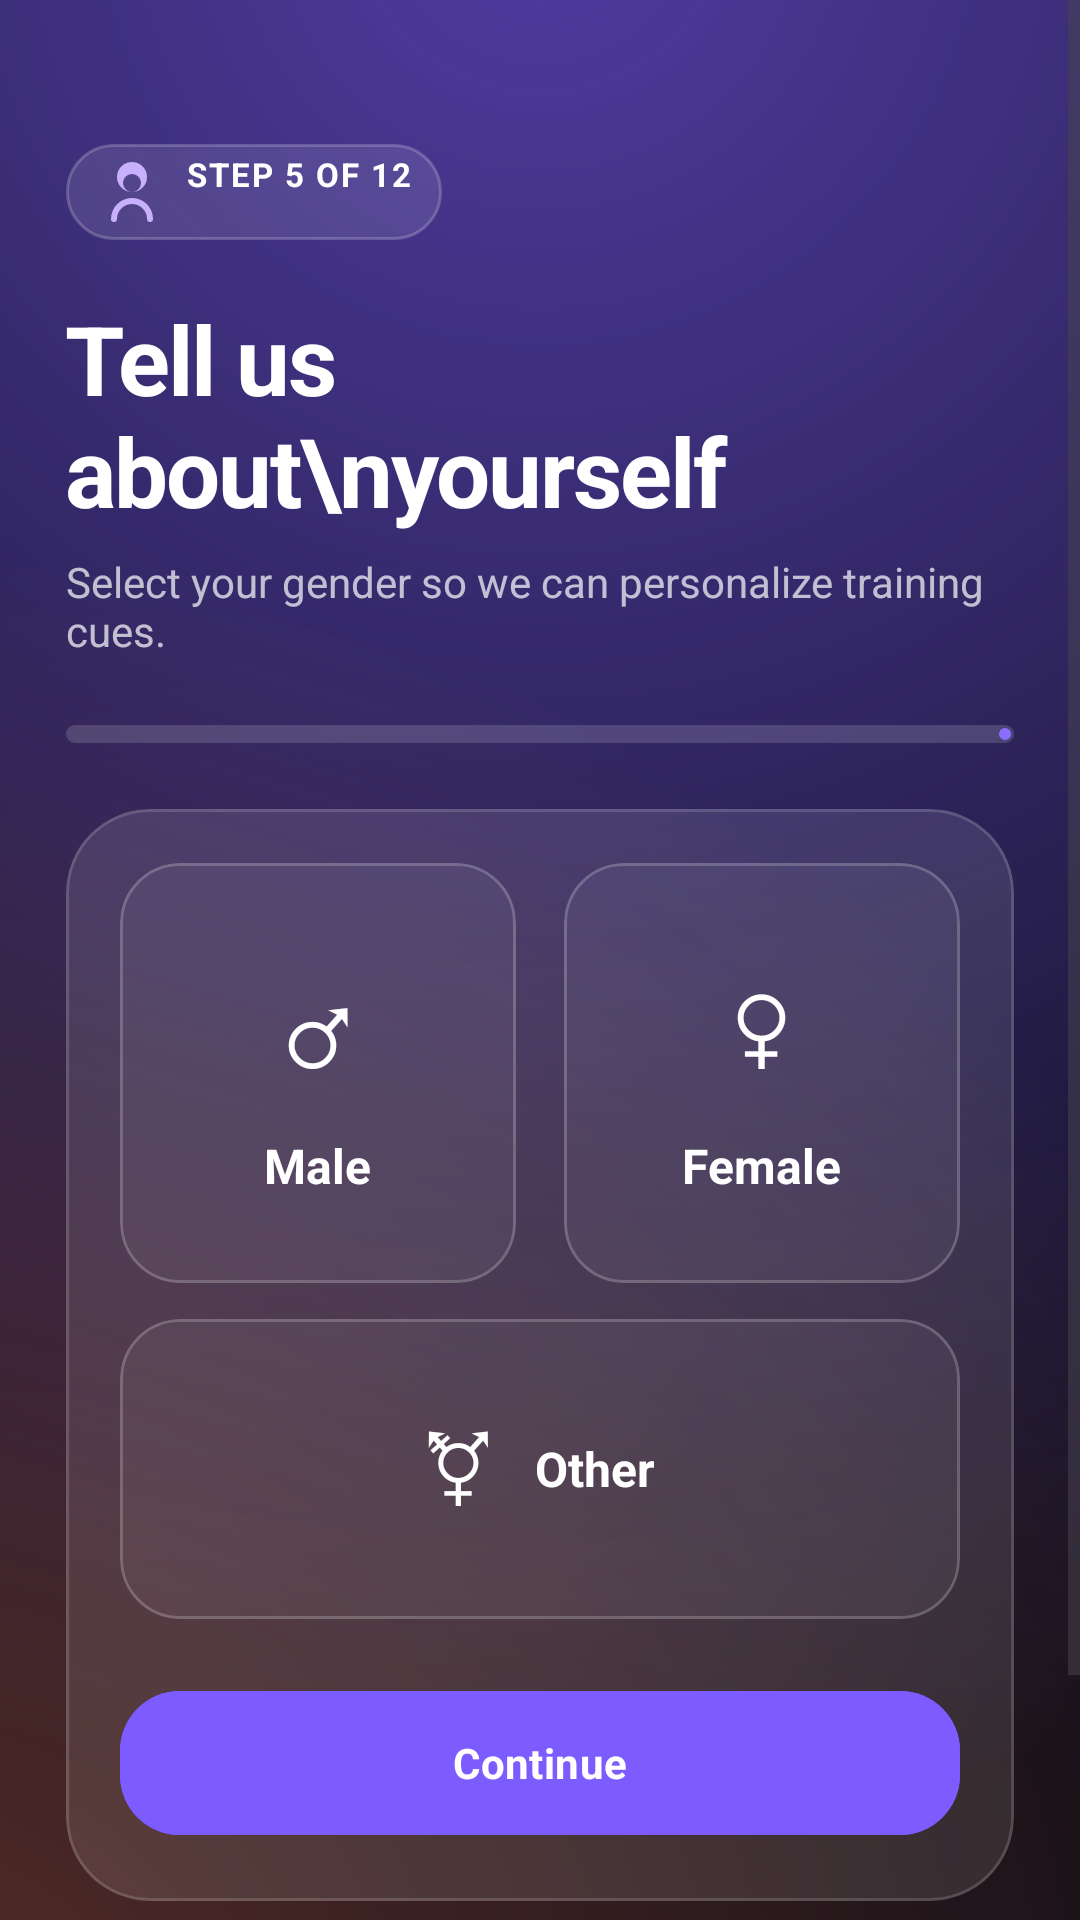

The Android layout XML behind this screen, and the referenced resources:
<!-- AndroidManifest.xml: application theme Theme.FitnessCoachAI -->
<!-- res/layout/activity_signup_gender.xml -->
<?xml version="1.0" encoding="utf-8"?>
<ScrollView xmlns:android="http://schemas.android.com/apk/res/android"
    xmlns:app="http://schemas.android.com/apk/res-auto"
    android:layout_width="match_parent"
    android:layout_height="match_parent"
    android:background="@drawable/bg_auth_gradient"
    android:fillViewport="true"
    android:overScrollMode="never">

    <LinearLayout
        android:layout_width="match_parent"
        android:layout_height="wrap_content"
        android:orientation="vertical"
        android:paddingStart="22dp"
        android:paddingTop="48dp"
        android:paddingEnd="22dp"
        android:paddingBottom="32dp">

        <TextView
            android:id="@+id/tvStep"
            style="@style/Pulse.Pill"
            android:layout_width="wrap_content"
            android:layout_height="wrap_content"
            android:background="@drawable/bg_metric_chip"
            android:drawableStart="@drawable/profile"
            android:drawablePadding="6dp"
            android:drawableTint="@color/brand_primary_200"
            android:text="Step 5 of 12"
            android:textColor="#FFFFFF" />

        <TextView
            android:layout_width="wrap_content"
            android:layout_height="wrap_content"
            android:layout_marginTop="18dp"
            android:letterSpacing="-0.02"
            android:text="Tell us about\nyourself"
            android:textColor="@android:color/white"
            android:textSize="32sp"
            android:textStyle="bold" />

        <TextView
            android:layout_width="wrap_content"
            android:layout_height="wrap_content"
            android:layout_marginTop="6dp"
            android:layout_marginBottom="22dp"
            android:text="Select your gender so we can personalize training cues."
            android:textColor="#B3FFFFFF"
            android:textSize="14sp" />

        <com.google.android.material.progressindicator.LinearProgressIndicator
            android:id="@+id/progress"
            android:layout_width="match_parent"
            android:layout_height="6dp"
            android:layout_marginBottom="22dp"
            android:max="100"
            app:indicatorColor="@color/brand_primary_400"
            app:trackColor="#26FFFFFF"
            app:trackCornerRadius="999dp"
            app:trackThickness="6dp" />

        <com.google.android.material.card.MaterialCardView
            android:layout_width="match_parent"
            android:layout_height="wrap_content"
            app:cardBackgroundColor="#1AFFFFFF"
            app:cardCornerRadius="28dp"
            app:cardElevation="0dp"
            app:strokeColor="#26FFFFFF"
            app:strokeWidth="1dp">

            <LinearLayout
                android:layout_width="match_parent"
                android:layout_height="wrap_content"
                android:orientation="vertical"
                android:padding="18dp">

                <LinearLayout
                    android:layout_width="match_parent"
                    android:layout_height="wrap_content"
                    android:layout_marginBottom="12dp"
                    android:orientation="horizontal"
                    android:weightSum="2">

                    <com.google.android.material.card.MaterialCardView
                        android:id="@+id/optionMale"
                        android:layout_width="0dp"
                        android:layout_height="140dp"
                        android:layout_marginEnd="8dp"
                        android:layout_weight="1"
                        app:cardBackgroundColor="#0DFFFFFF"
                        app:cardCornerRadius="20dp"
                        app:cardElevation="0dp"
                        app:strokeColor="#33FFFFFF"
                        app:strokeWidth="1dp">

                        <LinearLayout
                            android:layout_width="match_parent"
                            android:layout_height="match_parent"
                            android:gravity="center"
                            android:orientation="vertical"
                            android:padding="16dp">

                            <TextView
                                android:layout_width="wrap_content"
                                android:layout_height="wrap_content"
                                android:layout_marginBottom="10dp"
                                android:text="♂"
                                android:textColor="@android:color/white"
                                android:textSize="38sp" />

                            <TextView
                                android:id="@+id/tvMale"
                                android:layout_width="wrap_content"
                                android:layout_height="wrap_content"
                                android:text="Male"
                                android:textColor="@android:color/white"
                                android:textSize="16sp"
                                android:textStyle="bold" />
                        </LinearLayout>
                    </com.google.android.material.card.MaterialCardView>

                    <com.google.android.material.card.MaterialCardView
                        android:id="@+id/optionFemale"
                        android:layout_width="0dp"
                        android:layout_height="140dp"
                        android:layout_marginStart="8dp"
                        android:layout_weight="1"
                        app:cardBackgroundColor="#0DFFFFFF"
                        app:cardCornerRadius="20dp"
                        app:cardElevation="0dp"
                        app:strokeColor="#33FFFFFF"
                        app:strokeWidth="1dp">

                        <LinearLayout
                            android:layout_width="match_parent"
                            android:layout_height="match_parent"
                            android:gravity="center"
                            android:orientation="vertical"
                            android:padding="16dp">

                            <TextView
                                android:layout_width="wrap_content"
                                android:layout_height="wrap_content"
                                android:layout_marginBottom="10dp"
                                android:text="♀"
                                android:textColor="@android:color/white"
                                android:textSize="38sp" />

                            <TextView
                                android:id="@+id/tvFemale"
                                android:layout_width="wrap_content"
                                android:layout_height="wrap_content"
                                android:text="Female"
                                android:textColor="@android:color/white"
                                android:textSize="16sp"
                                android:textStyle="bold" />
                        </LinearLayout>
                    </com.google.android.material.card.MaterialCardView>
                </LinearLayout>

                <com.google.android.material.card.MaterialCardView
                    android:id="@+id/optionOther"
                    android:layout_width="match_parent"
                    android:layout_height="100dp"
                    android:layout_marginBottom="4dp"
                    app:cardBackgroundColor="#0DFFFFFF"
                    app:cardCornerRadius="20dp"
                    app:cardElevation="0dp"
                    app:strokeColor="#33FFFFFF"
                    app:strokeWidth="1dp">

                    <LinearLayout
                        android:layout_width="match_parent"
                        android:layout_height="match_parent"
                        android:gravity="center"
                        android:orientation="horizontal"
                        android:padding="16dp">

                        <TextView
                            android:layout_width="wrap_content"
                            android:layout_height="wrap_content"
                            android:layout_marginEnd="14dp"
                            android:text="⚧"
                            android:textColor="@android:color/white"
                            android:textSize="32sp" />

                        <TextView
                            android:id="@+id/tvOther"
                            android:layout_width="wrap_content"
                            android:layout_height="wrap_content"
                            android:text="Other"
                            android:textColor="@android:color/white"
                            android:textSize="16sp"
                            android:textStyle="bold" />
                    </LinearLayout>
                </com.google.android.material.card.MaterialCardView>

                <com.google.android.material.button.MaterialButton
                    android:id="@+id/btnNext"
                    android:layout_width="match_parent"
                    android:layout_height="56dp"
                    android:layout_marginTop="16dp"
                    android:backgroundTint="@color/brand_primary_500"
                    android:enabled="false"
                    android:text="Continue"
                    android:textAllCaps="false"
                    android:textColor="@android:color/white"
                    app:cornerRadius="20dp"
                    app:icon="@drawable/ic_chevron_right"
                    app:iconGravity="end"
                    app:iconTint="@android:color/white" />

            </LinearLayout>
        </com.google.android.material.card.MaterialCardView>

        <com.google.android.material.button.MaterialButton
            android:id="@+id/btnBack"
            style="@style/Widget.Pulse.Button.Outlined"
            android:layout_width="match_parent"
            android:layout_height="54dp"
            android:layout_marginTop="14dp"
            android:text="Back"
            android:textColor="@android:color/white"
            app:cornerRadius="20dp"
            app:strokeColor="#4DFFFFFF" />

    </LinearLayout>
</ScrollView>
<!-- resources referenced by this layout -->
<resources>
  <color name="brand_primary_200">#C9B0FF</color>
  <color name="brand_primary_400">#8C6CFF</color>
  <color name="brand_primary_500">#7C5CFF</color>
  <style name="Theme.FitnessCoachAI" parent="Base.Theme.FitnessCoachAI" />
  <color name="surface_dark">#0B0B14</color>
  <style name="TextAppearance.Pulse.Label.Large" parent="TextAppearance.Material3.LabelLarge">
          <item name="android:textSize">14sp</item>
          <item name="android:textStyle">bold</item>
          <item name="android:letterSpacing">0.02</item>
      </style>
  <color name="white">#FFFFFFFF</color>
  <color name="brand_primary_100">#E5DAFF</color>
  <color name="brand_primary_900">#1C1257</color>
  <color name="brand_secondary_600">#00B98A</color>
  <color name="brand_tertiary_500">#FF7A59</color>
  <color name="status_error">#FF5C7A</color>
  <color name="surface_light">#FFFFFF</color>
  <color name="on_surface_light">#1A1525</color>
  <color name="surface_light_variant">#EFEAF7</color>
  <color name="on_surface_light_variant">#5A5269</color>
  <color name="surface_light_container">#F0EDF8</color>
  <color name="surface_light_alt">#F6F4FF</color>
  <color name="outline_light">#D9D2E5</color>
  <style name="TextAppearance.Pulse.Headline.Medium" parent="TextAppearance.Material3.HeadlineMedium">
          <item name="android:textSize">22sp</item>
          <item name="android:lineHeight" tools:targetApi="p">28sp</item>
          <item name="android:textStyle">bold</item>
      </style>
  <style name="TextAppearance.Pulse.Title.Large" parent="TextAppearance.Material3.TitleLarge">
          <item name="android:textSize">18sp</item>
          <item name="android:lineHeight" tools:targetApi="p">24sp</item>
          <item name="android:textStyle">bold</item>
      </style>
  <style name="TextAppearance.Pulse.Title.Medium" parent="TextAppearance.Material3.TitleMedium">
          <item name="android:textSize">16sp</item>
          <item name="android:lineHeight" tools:targetApi="p">22sp</item>
          <item name="android:textFontWeight" tools:targetApi="p">600</item>
      </style>
  <style name="TextAppearance.Pulse.Body.Large" parent="TextAppearance.Material3.BodyLarge">
          <item name="android:textSize">15sp</item>
          <item name="android:lineHeight" tools:targetApi="p">22sp</item>
      </style>
  <style name="TextAppearance.Pulse.Body.Medium" parent="TextAppearance.Material3.BodyMedium">
          <item name="android:textSize">13sp</item>
          <item name="android:lineHeight" tools:targetApi="p">19sp</item>
      </style>
  <style name="TextAppearance.Pulse.Label.Small" parent="TextAppearance.Material3.LabelSmall">
          <item name="android:textSize">11sp</item>
          <item name="android:letterSpacing">0.06</item>
          <item name="android:textAllCaps">true</item>
      </style>
  <style name="ShapeAppearance.Pulse.Corner.XSmall" parent="ShapeAppearance.Material3.Corner.ExtraSmall">
          <item name="cornerSize">6dp</item>
      </style>
  <style name="ShapeAppearance.Pulse.Corner.Small" parent="ShapeAppearance.Material3.Corner.Small">
          <item name="cornerSize">12dp</item>
      </style>
  <style name="ShapeAppearance.Pulse.Corner.Medium" parent="ShapeAppearance.Material3.Corner.Medium">
          <item name="cornerSize">20dp</item>
      </style>
  <style name="ShapeAppearance.Pulse.Corner.Large" parent="ShapeAppearance.Material3.Corner.Large">
          <item name="cornerSize">24dp</item>
      </style>
  <style name="ShapeAppearance.Pulse.Corner.XLarge" parent="ShapeAppearance.Material3.Corner.ExtraLarge">
          <item name="cornerSize">32dp</item>
      </style>
  <style name="Widget.Pulse.BottomNavigation.ActiveIndicator" parent="Widget.Material3.BottomNavigationView.ActiveIndicator">
          <item name="android:color">?attr/colorPrimaryContainer</item>
          <item name="android:width">64dp</item>
          <item name="android:height">36dp</item>
      </style>
</resources>
